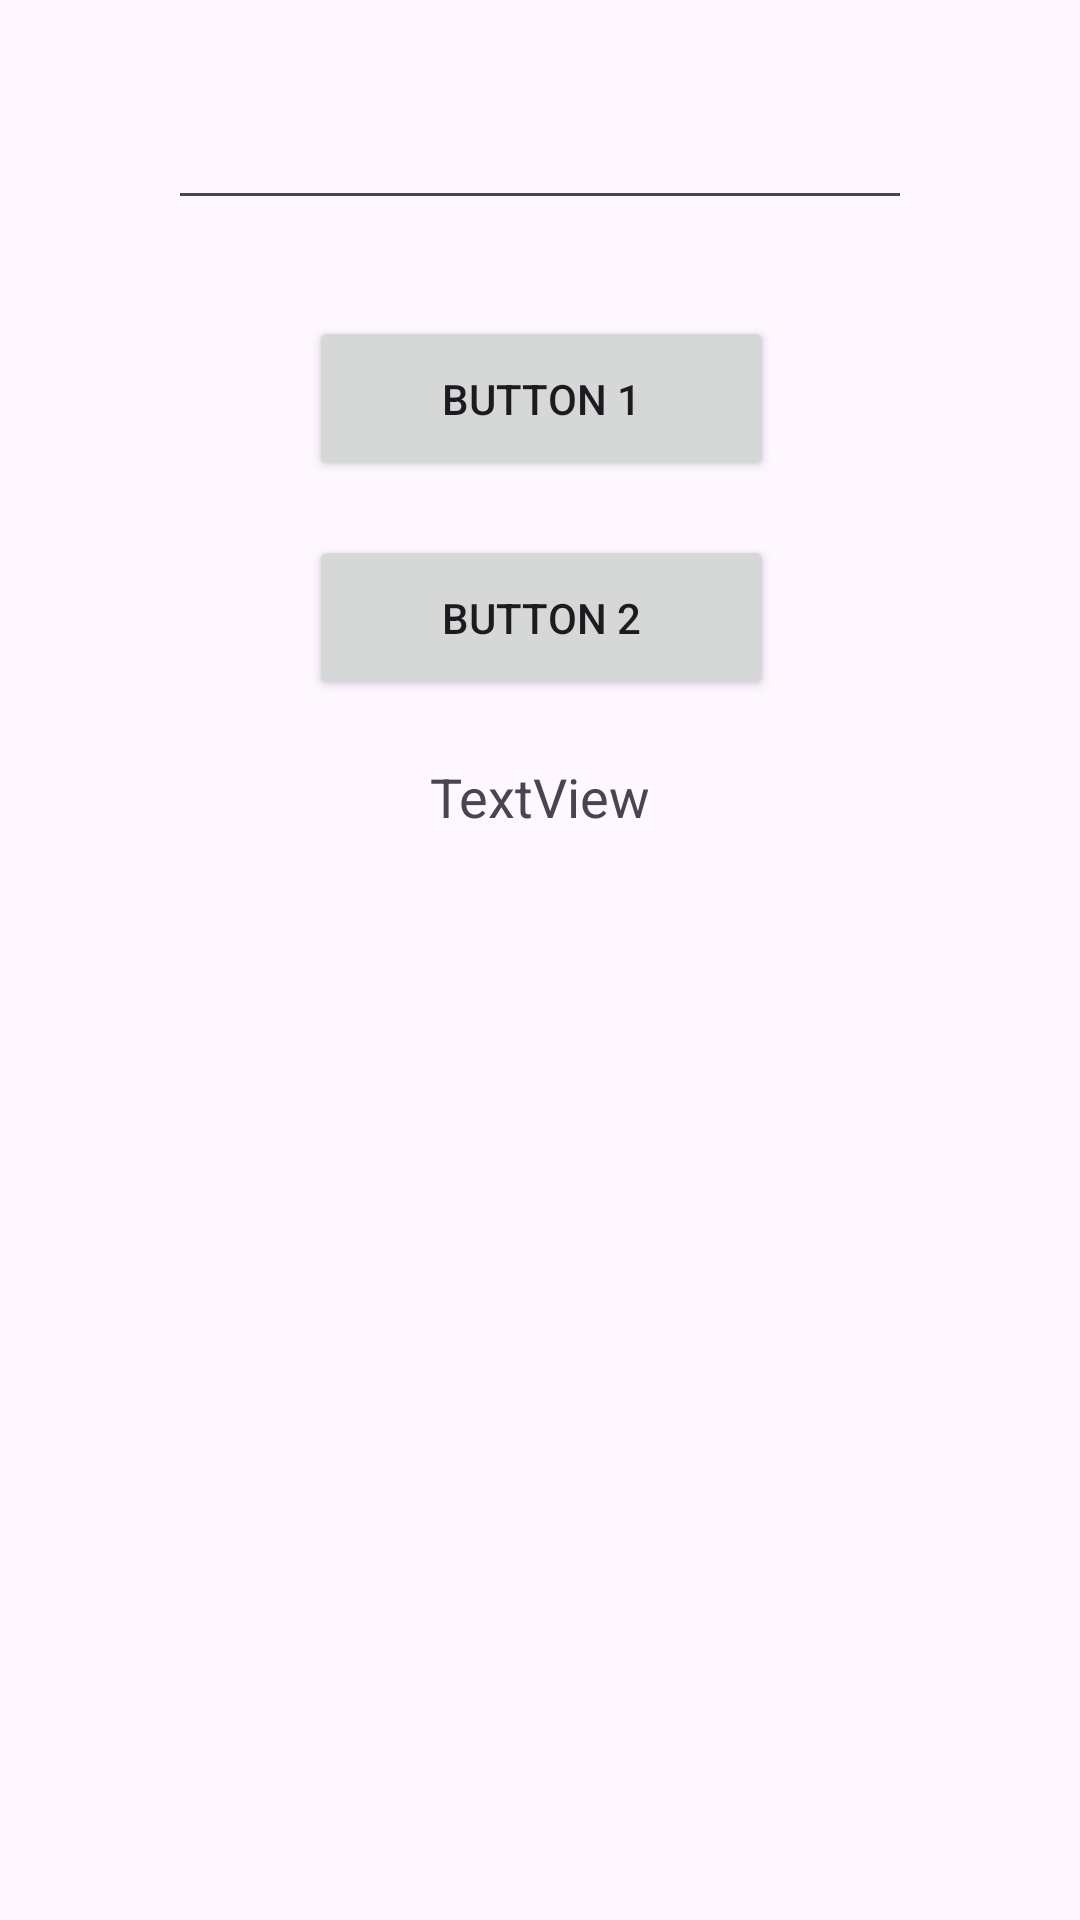

Write the Android layout XML for this screen, with the resource values it uses.
<!-- AndroidManifest.xml: application theme Theme.HSEApplication -->
<!-- res/layout/activity_demo.xml -->
<?xml version="1.0" encoding="utf-8"?>
<androidx.constraintlayout.widget.ConstraintLayout xmlns:android="http://schemas.android.com/apk/res/android"
    xmlns:app="http://schemas.android.com/apk/res-auto"
    xmlns:tools="http://schemas.android.com/tools"
    android:layout_width="match_parent"
    android:layout_height="match_parent">

    <TextView
        android:id="@+id/result"
        android:layout_width="wrap_content"
        android:layout_height="wrap_content"
        android:layout_marginStart="155dp"
        android:layout_marginTop="20dp"
        android:layout_marginEnd="155dp"
        android:text="TextView"
        android:textAppearance="@style/TextAppearance.AppCompat.Medium"
        app:layout_constraintEnd_toEndOf="parent"
        app:layout_constraintStart_toStartOf="parent"
        app:layout_constraintTop_toBottomOf="@+id/button2" />

    <Button
        android:id="@+id/button"
        android:layout_width="155dp"
        android:layout_height="55dp"
        android:layout_marginStart="115dp"
        android:layout_marginTop="24dp"
        android:layout_marginEnd="114dp"
        android:layout_marginBottom="15dp"
        android:text="Button 1"
        app:layout_constraintBottom_toTopOf="@+id/button2"
        app:layout_constraintEnd_toEndOf="parent"
        app:layout_constraintStart_toStartOf="parent"
        app:layout_constraintTop_toBottomOf="@+id/number" />

    <Button
        android:id="@+id/button2"
        android:layout_width="155dp"
        android:layout_height="55dp"
        android:layout_marginStart="115dp"
        android:layout_marginTop="3dp"
        android:layout_marginEnd="114dp"
        android:layout_marginBottom="27dp"
        android:text="Button 2"
        app:layout_constraintBottom_toTopOf="@+id/result"
        app:layout_constraintEnd_toEndOf="parent"
        app:layout_constraintStart_toStartOf="parent"
        app:layout_constraintTop_toBottomOf="@+id/button" />

    <EditText
        android:id="@+id/number"
        android:layout_width="0dp"
        android:layout_height="wrap_content"
        android:layout_marginStart="56dp"
        android:layout_marginTop="32dp"
        android:layout_marginEnd="56dp"
        android:layout_marginBottom="8dp"
        android:ems="10"
        android:inputType="number"
        app:layout_constraintBottom_toTopOf="@+id/button"
        app:layout_constraintEnd_toEndOf="parent"
        app:layout_constraintStart_toStartOf="parent"
        app:layout_constraintTop_toTopOf="parent" />
</androidx.constraintlayout.widget.ConstraintLayout>
<!-- resources referenced by this layout -->
<resources>
  <style name="Theme.HSEApplication" parent="Base.Theme.HSEApplication" />
  <style name="Base.Theme.HSEApplication" parent="Theme.Material3.DayNight.NoActionBar">
          
          
      </style>
</resources>
